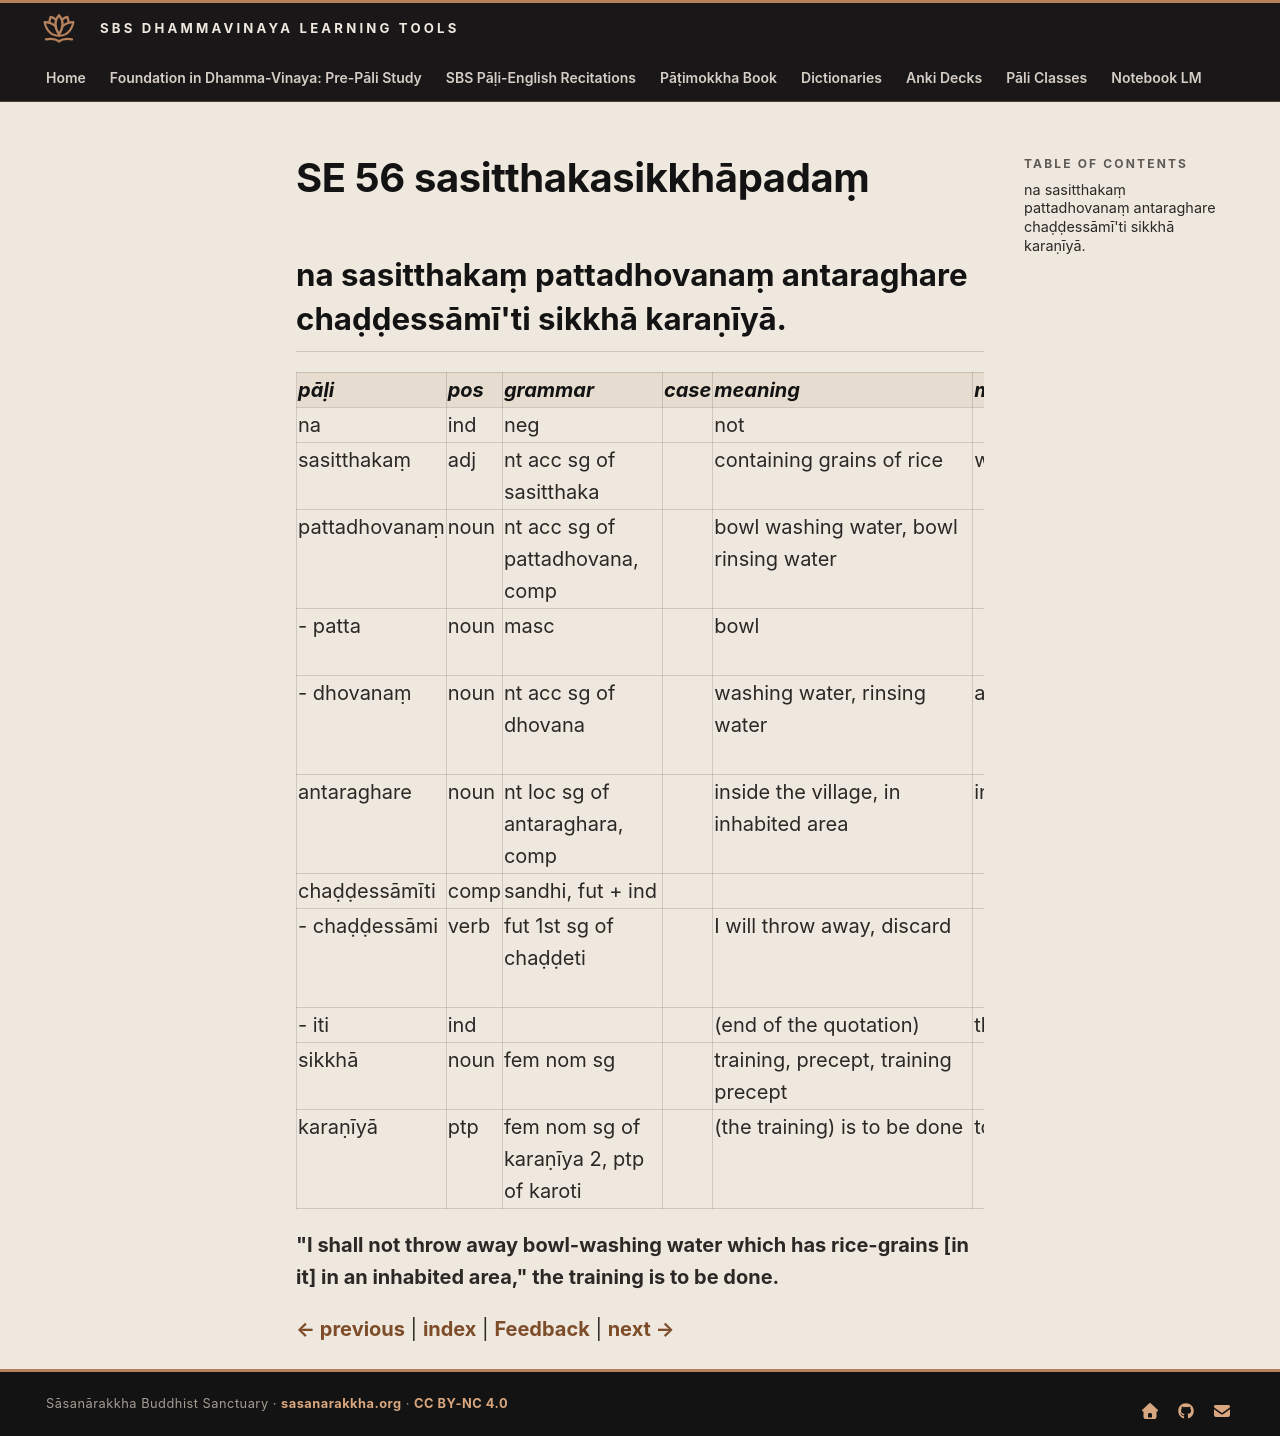

repository: sasanarakkha/study-tools · page: 6-pali-class/bhikkhu-patimokkha/215-se-56/index.html · generator: mkdocs

# SE 56 sasitthakasikkhāpadaṃ

## na sasitthakaṃ pattadhovanaṃ antaraghare chaḍḍessāmī'ti sikkhā karaṇīyā.

| pāḷi | pos | grammar | case | meaning | meaning_lit | root | base | construction | compound_type | compound_construction |
| :--- | :--- | :--- | :--- | :--- | :--- | :--- | :--- | :--- | :--- | :--- |
| na | ind | neg | | not | | | | | | |
| sasitthakaṃ | adj | nt acc sg of sasitthaka | | containing grains of rice | with small grains | | | sa + sittha + ka | | |
| pattadhovanaṃ | noun | nt acc sg of pattadhovana, comp | | bowl washing water, bowl rinsing water | | | | patta + dhovana | dative tappurisa | pattassa + dhovana |
| - patta | noun | masc | | bowl | | √pā (drink) | | √pā + ta | | |
| - dhovanaṃ | noun | nt acc sg of dhovana | | washing water, rinsing water | act of washing | √dhov (wash, rinse) | | √dhov + ana | | |
| antaraghare | noun | nt loc sg of antaraghara, comp | | inside the village, in inhabited area | in-between house | | | antara + ghara | kammadhāraya | antara + ghara |
| chaḍḍessāmīti | comp | sandhi, fut + ind | | | | | | chaḍḍessāmi + iti | | |
| - chaḍḍessāmi | verb | fut 1st sg of chaḍḍeti | | I will throw away, discard | | √chaḍḍ (discard, abandon) | √chaḍḍ + e > chaḍḍe | chaḍḍe + ssa + ti | | |
| - iti | ind | | | (end of the quotation) | thus | | | | | |
| sikkhā | noun | fem nom sg | | training, precept, training precept | | √sikkh (train) | | √sikkh + ā | | |
| karaṇīyā | ptp | fem nom sg of karaṇīya 2, ptp of karoti | | (the training) is to be done | to be done | √kar (do, make) | | √kar + aṇīya | | |

**"I shall not throw away bowl-washing water which has rice-grains [in it] in an inhabited area," the training is to be done.**


[← previous](214-se-55.md) | [index](index.md) | [Feedback](https://docs.google.com/forms/d/e/1FAIpQLSdG6zKDtlwibtrX-cbKVn4WmIs8miH4VnuJvb7f94plCDKJyA/viewform?usp=pp_url&entry.1433863141=sasitthakasikkh%C4%81pada%E1%B9%83) | [next →](216-se-57.md)
